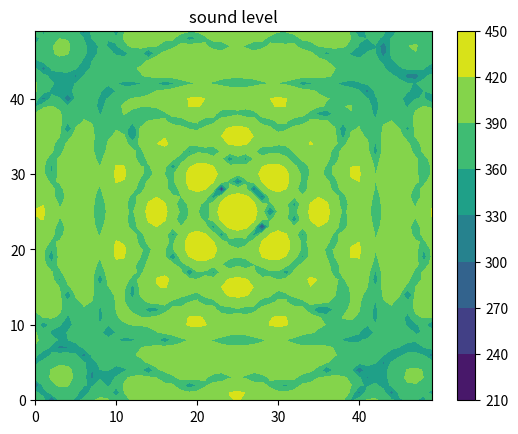

Write the Python code that produced this figure.
import numpy as np
import matplotlib.pyplot as plt

# var
L = 5
W = 5

# const var
pi = 3.1415926

# wave
A = 1
u = 343
v = 40000
_lambda = u / v
w = 2 * pi * v
T = 2 * pi / w
rho = 1.293


# y = Acos(wt-2pi(sqrt(x^2+y^2+z^2))/lambda)
# v = -Awsin(wt-2pi(sqrt(x^2+y^2+z^2))/lambda)
# a = -Aw^2cos(wt-2pi(sqrt(x^2+y^2+z^2))/lambda)
# r = sqrt(x^2+y^2+z^2)
# dv/dx = 2piAwcos(wt-2pi(r)/lambda)/lambda
# -dp/dx = rho(-Aw^2cos(wt-2pi(r)/lambda)-Awsin(wt-2pi(r)/lambda)*2piAwcos(wt-2pi(r)/lambda)/lambda)
#        = rho(-Aw^2cos(wt-2pi(r)/lambda)-piA^2*w^2sin(2wt-4pi(r)/lambda))
# integral by time(1T)
# -dp/dx = rho(-Awsin(wt-2pi(r)/lambda)+(1/2)*piA^2*wcos(2wt-4pi(r)/lambda))
#        = rho(-Awsin(-2pi(r)/lambda)+(1/2)*piA^2*wcos(4pi(r)/lambda)+Awsin(-2pi(r)/lambda)+piA^2*wcos(4pi(r)/lambda)/2)
#        = rho(piA^2*wcos(4pi(r)/lambda))
def wave_f(x1, y1, f):
    theta = 0
    for x, y in f.points:
        theta += np.cos(4 * pi * np.sqrt((x1 - x) ** 2 + (y1 - y) ** 2) / _lambda)
    return theta


# length
_l = L * _lambda / 2
_w = W * _lambda / 2

# degree
_N, _M = 50, 50


# be in real coordinate
def coordinate(x, y):
    x = x * _w / _N
    y = y * _l / _M
    return x, y


# create zero array
array = np.zeros((_N, _M))


# non-liner sounder
# x = at + b
# y = ct + d
# e < t < f
class F:
    def __init__(self, a, b, c, d, e, f):
        self.points = []
        divide = np.maximum(_M, _N)
        mini = (f - e) / divide
        for i in range(divide):
            t = mini * i + e
            self.points.append([a * t + b, c * t + d])


# wave sounder
# f0: x = t
#     y = 0
#     0<t<_w
# f1: x = t
#     y = l
#     0<t<_w
# f3: x = 0
#     y = t
#     0<t<_l
# f4: x = _w
#     y = t
#     0<t<_l
f0 = F(1, 0, 0, 0, _w/4, 3*_w/4)
f1 = F(1, 0, 0, _l, _w/4, 3*_w/4)
f3 = F(0, 0, 1, 0, _l/4, 3*_l/4)
f4 = F(0, _w, 1, 0, _l/4, 3*_l/4)

# simulation
for i in range(_N):
    for j in range(_M):
        _x, _y = coordinate(i, j)
        array[j][i] += wave_f(_x, _y, f0)/_M**2
        array[j][i] += wave_f(_x, _y, f1)/_N**2
        array[j][i] += wave_f(_x, _y, f3)/_M**2
        array[j][i] += wave_f(_x, _y, f4)/_N**2

array = array * rho * (pi * A ** 2 * w)


p_rms = 2e-5

array = np.abs(array)/p_rms

array = 20 * np.log(array)

contour = plt.contourf(array)

plt.colorbar(contour)

plt.title("sound level")

plt.show()
